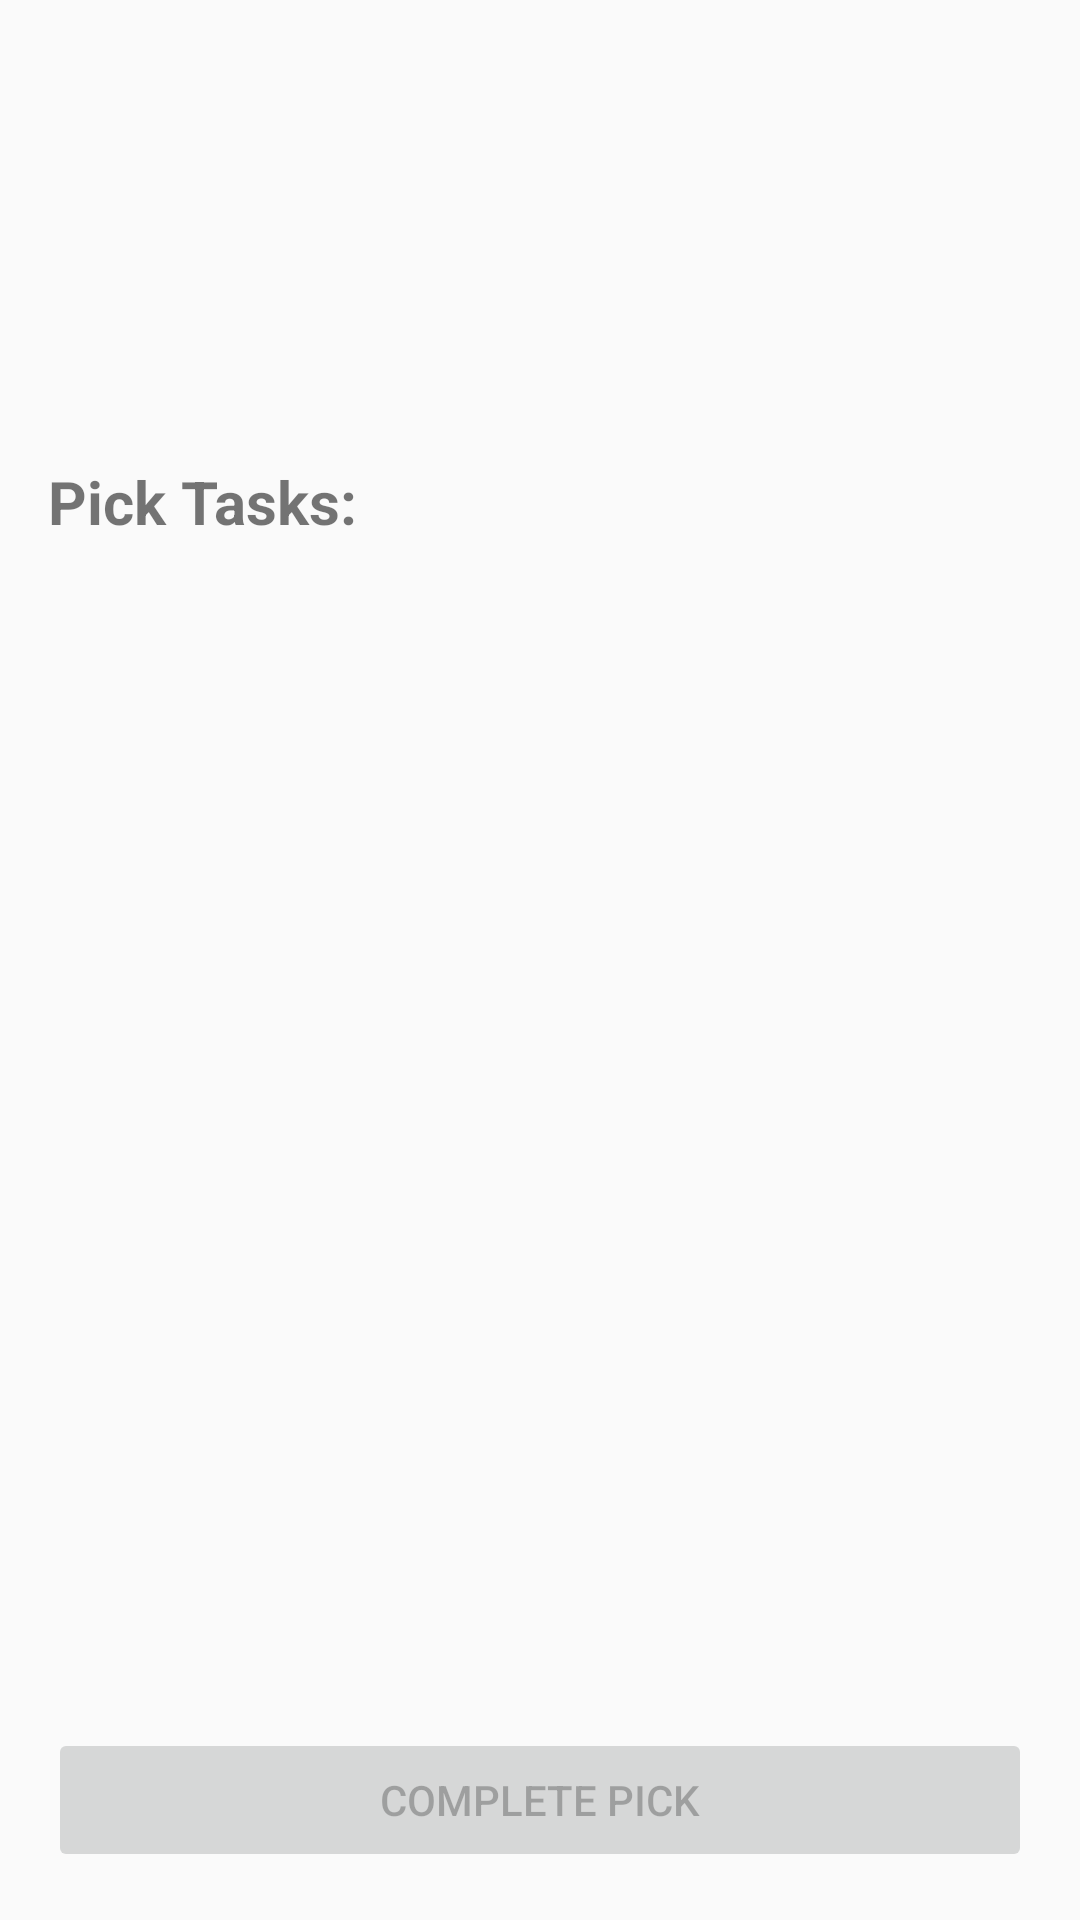

Reconstruct the res/layout file that produces this screen, plus the resources it refers to.
<!-- AndroidManifest.xml: application theme CustomTheme -->
<!-- res/layout/activity_pick.xml -->
<?xml version="1.0" encoding="utf-8"?>
<LinearLayout xmlns:android="http://schemas.android.com/apk/res/android"
    xmlns:app="http://schemas.android.com/apk/res-auto"
    xmlns:tools="http://schemas.android.com/tools"
    android:layout_width="match_parent"
    android:layout_height="match_parent"
    android:orientation="vertical"
    android:padding="16dp"
    tools:context=".activity.PickActivity">

    <TextView
        android:id="@+id/tv_pick_order_id"
        android:layout_width="wrap_content"
        android:layout_height="wrap_content"
        android:textSize="18sp"
        tools:text="Pick Order ID: PO0006" />

    <TextView
        android:id="@+id/tv_picker_id"
        android:layout_width="wrap_content"
        android:layout_height="wrap_content"
        android:textSize="18sp"
        tools:text="Picker ID: PICK9999" />

    <TextView
        android:id="@+id/tv_picking_zone"
        android:layout_width="wrap_content"
        android:layout_height="wrap_content"
        android:textSize="18sp"
        tools:text="Picking Zone: RACK_A" />

    <TextView
        android:id="@+id/tv_pick_order_status"
        android:layout_width="wrap_content"
        android:layout_height="wrap_content"
        android:textSize="18sp"
        tools:text="Status: READY-FOR-PICKING" />

    <TextView
        android:id="@+id/tv_order_created_date"
        android:layout_width="wrap_content"
        android:layout_height="wrap_content"
        android:textSize="18sp"
        tools:text="Created: 2025-06-20" />

    <TextView
        android:layout_width="wrap_content"
        android:layout_height="wrap_content"
        android:layout_marginTop="16dp"
        android:text="Pick Tasks:"
        android:textSize="20sp"
        android:textStyle="bold" />

    <androidx.recyclerview.widget.RecyclerView
        android:id="@+id/rv_pick_tasks"
        android:layout_width="match_parent"
        android:layout_height="0dp"
        android:layout_weight="1"
        android:layout_marginTop="8dp" />

    <ProgressBar
        android:id="@+id/progress_bar"
        android:layout_width="wrap_content"
        android:layout_height="wrap_content"
        android:layout_gravity="center"
        android:visibility="gone" />

    <Button
        android:id="@+id/btn_complete_pick"
        android:layout_width="match_parent"
        android:layout_height="wrap_content"
        android:text="Complete Pick"
        android:layout_marginTop="16dp"
        android:enabled="false" />

</LinearLayout>
<!-- resources referenced by this layout -->
<resources>
  <style name="CustomTheme" parent="Theme.AppCompat.Light">
           <item name="colorPrimary">#3498db</item>
           <item name="colorPrimaryDark">#2c3e50</item>
           <item name="colorAccent">#27ae60</item>
             
           <item name="actionBarTabTextStyle">@style/MyActionBarTabTextStyle</item>  
           <item name="actionBarStyle">@style/MyActionBarStyle</item>
           <item name="homeAsUpIndicator">@drawable/actionbar_back</item> 
       </style>
  <style name="MyActionBarTabTextStyle" parent="Widget.AppCompat.ActionBar.TabText">          
           <item name="android:textColor">@drawable/check_text_color</item>
           <item name="android:textSize">16sp</item>  
      </style>
  <style name="MyActionBarStyle" parent="Widget.AppCompat.ActionBar">
          
        
      </style>
</resources>
